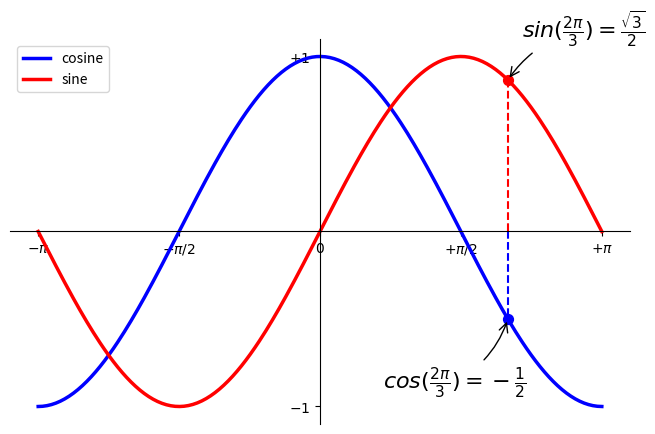

Source code (Python):
%matplotlib inline

import numpy as np
import matplotlib.pyplot as plt

plt.figure(figsize=(8, 5), dpi=80)
plt.subplot(111)

X = np.linspace(-np.pi, np.pi, 256,endpoint=True)
C = np.cos(X)
S = np.sin(X)

plt.plot(X, C, color="blue", linewidth=2.5, linestyle="-", label="cosine")
plt.plot(X, S, color="red", linewidth=2.5, linestyle="-",  label="sine")

ax = plt.gca()
ax.spines['right'].set_color('none')
ax.spines['top'].set_color('none')
ax.xaxis.set_ticks_position('bottom')
ax.spines['bottom'].set_position(('data',0))
ax.yaxis.set_ticks_position('left')
ax.spines['left'].set_position(('data',0))

plt.xlim(X.min() * 1.1, X.max() * 1.1)
plt.xticks([-np.pi, -np.pi/2, 0, np.pi/2, np.pi],
          [r'$-\pi$', r'$-\pi/2$', r'$0$', r'$+\pi/2$', r'$+\pi$'])

plt.ylim(C.min() * 1.1, C.max() * 1.1)
plt.yticks([-1, +1],
          [r'$-1$', r'$+1$'])

t = 2*np.pi/3
plt.plot([t, t], [0, np.cos(t)],
        color='blue', linewidth=1.5, linestyle="--")
plt.scatter([t, ], [np.cos(t), ], 50, color='blue')
plt.annotate(r'$sin(\frac{2\pi}{3})=\frac{\sqrt{3}}{2}$',
            xy=(t, np.sin(t)), xycoords='data',
            xytext=(+10, +30), textcoords='offset points', fontsize=16,
            arrowprops=dict(arrowstyle="->", connectionstyle="arc3,rad=.2"))

plt.plot([t, t], [0, np.sin(t)],
        color='red', linewidth=1.5, linestyle="--")
plt.scatter([t, ], [np.sin(t), ], 50, color='red')
plt.annotate(r'$cos(\frac{2\pi}{3})=-\frac{1}{2}$', xy=(t, np.cos(t)),
            xycoords='data', xytext=(-90, -50), textcoords='offset points',
            fontsize=16,
            arrowprops=dict(arrowstyle="->", connectionstyle="arc3,rad=.2"))

plt.legend(loc='upper left')

plt.show()